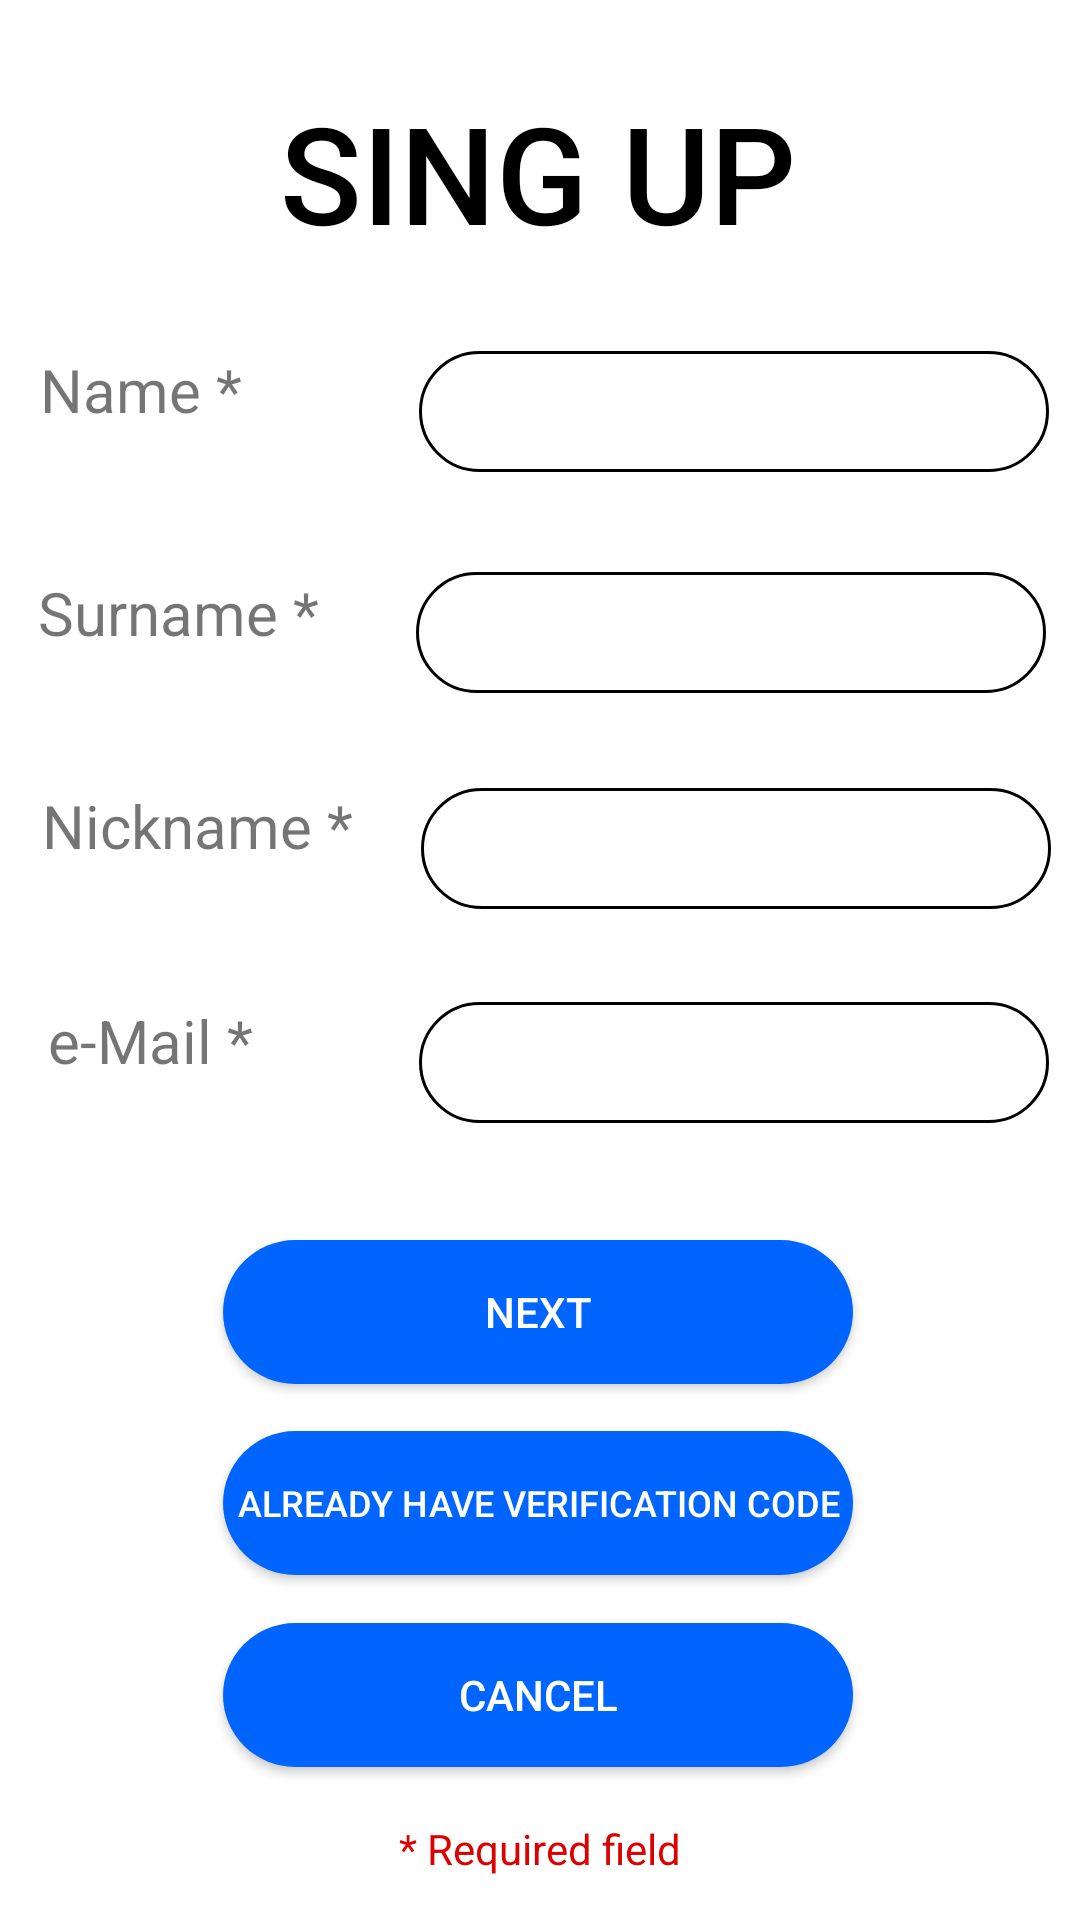

Write the Android layout XML for this screen, with the resource values it uses.
<!-- AndroidManifest.xml: application theme Theme.CineMates20_Mobile -->
<!-- res/layout/fragment_sing_up.xml -->
<?xml version="1.0" encoding="utf-8"?>
<androidx.coordinatorlayout.widget.CoordinatorLayout
    xmlns:android="http://schemas.android.com/apk/res/android"
    xmlns:app="http://schemas.android.com/apk/res-auto"
    xmlns:tools="http://schemas.android.com/tools"
    android:layout_width="match_parent"
    android:layout_height="match_parent"
    tools:context=".views.fragments.SingUpFragment"
    tools:layout_editor_absoluteX="1dp"
    tools:layout_editor_absoluteY="66dp"
    layout_width="match_parent"
    layout_height="match_parent">

    <androidx.constraintlayout.widget.ConstraintLayout
        xmlns:android="http://schemas.android.com/apk/res/android"
        xmlns:app="http://schemas.android.com/apk/res-auto"
        xmlns:tools="http://schemas.android.com/tools"
        android:layout_width="match_parent"
        android:layout_height="match_parent">

        <TextView
            android:id="@+id/singUpLabelTextView"
            android:layout_width="wrap_content"
            android:layout_height="wrap_content"
            android:fontFamily="sans-serif-medium"
            android:text="@string/singupLabel"
            android:textColor="@color/black"
            android:textSize="45sp"

            app:layout_constraintBottom_toBottomOf="parent"
            app:layout_constraintEnd_toEndOf="parent"
            app:layout_constraintHorizontal_bias="0.497"
            app:layout_constraintStart_toStartOf="parent"
            app:layout_constraintTop_toTopOf="parent"
            app:layout_constraintVertical_bias="0.047" />

        <EditText
            android:id="@+id/newNameEditText"
            android:layout_width="wrap_content"
            android:layout_height="wrap_content"
            android:background="@drawable/textfield_rounded_corner"
            android:ems="10"
            android:inputType="textPersonName"
            app:layout_constraintBottom_toBottomOf="parent"
            app:layout_constraintEnd_toEndOf="parent"
            app:layout_constraintHorizontal_bias="0.93"
            app:layout_constraintStart_toStartOf="parent"
            app:layout_constraintTop_toTopOf="parent"
            app:layout_constraintVertical_bias="0.195" />

        <TextView
            android:id="@+id/insertNameTextView"
            android:layout_width="wrap_content"
            android:layout_height="wrap_content"
            android:text="@string/insert_name"
            android:textSize="20sp"
            app:layout_constraintBottom_toBottomOf="parent"
            app:layout_constraintEnd_toEndOf="parent"
            app:layout_constraintHorizontal_bias="0.046"
            app:layout_constraintStart_toStartOf="parent"
            app:layout_constraintTop_toTopOf="parent"
            app:layout_constraintVertical_bias="0.19" />

        <EditText
            android:id="@+id/newSurnameEditText"
            android:layout_width="wrap_content"
            android:layout_height="wrap_content"
            android:background="@drawable/textfield_rounded_corner"
            android:ems="10"
            android:inputType="textPersonName"
            app:layout_constraintBottom_toBottomOf="parent"
            app:layout_constraintEnd_toEndOf="parent"
            app:layout_constraintHorizontal_bias="0.925"
            app:layout_constraintStart_toStartOf="parent"
            app:layout_constraintTop_toTopOf="parent"
            app:layout_constraintVertical_bias="0.318" />

        <TextView
            android:id="@+id/insertSuernameTextView"
            android:layout_width="wrap_content"
            android:layout_height="wrap_content"
            android:text="@string/insert_surname"
            android:textSize="20sp"
            app:layout_constraintBottom_toBottomOf="parent"
            app:layout_constraintEnd_toEndOf="parent"
            app:layout_constraintHorizontal_bias="0.048"
            app:layout_constraintStart_toStartOf="parent"
            app:layout_constraintTop_toTopOf="parent"
            app:layout_constraintVertical_bias="0.311" />

        <EditText
            android:id="@+id/newUsernameEditText"
            android:layout_width="wrap_content"
            android:layout_height="wrap_content"
            android:background="@drawable/textfield_rounded_corner"
            android:ems="10"
            android:inputType="textPersonName"
            app:layout_constraintBottom_toBottomOf="parent"
            app:layout_constraintEnd_toEndOf="parent"
            app:layout_constraintHorizontal_bias="0.935"
            app:layout_constraintStart_toStartOf="parent"
            app:layout_constraintTop_toTopOf="parent"
            app:layout_constraintVertical_bias="0.438" />

        <EditText
            android:id="@+id/newEmailEditText"
            android:layout_width="wrap_content"
            android:layout_height="wrap_content"
            android:background="@drawable/textfield_rounded_corner"
            android:ems="10"
            android:inputType="textEmailAddress"
            app:layout_constraintBottom_toBottomOf="parent"
            app:layout_constraintEnd_toEndOf="parent"
            app:layout_constraintHorizontal_bias="0.93"
            app:layout_constraintStart_toStartOf="parent"
            app:layout_constraintTop_toTopOf="parent"
            app:layout_constraintVertical_bias="0.557" />

        <TextView
            android:id="@+id/insertEmailTextView"
            android:layout_width="wrap_content"
            android:layout_height="wrap_content"
            android:text="@string/insert_email"
            android:textSize="20sp"

            app:layout_constraintBottom_toBottomOf="parent"
            app:layout_constraintEnd_toEndOf="parent"
            app:layout_constraintHorizontal_bias="0.055"
            app:layout_constraintStart_toStartOf="parent"
            app:layout_constraintTop_toTopOf="parent"
            app:layout_constraintVertical_bias="0.544" />


        <android.widget.Button
            android:id="@+id/nextButton"
            android:layout_width="210sp"
            android:layout_height="wrap_content"
            android:background="@drawable/button_background"
            android:text="@string/next"
            android:textColor="@color/white"
            app:layout_constraintBottom_toBottomOf="parent"
            app:layout_constraintEnd_toEndOf="parent"
            app:layout_constraintHorizontal_bias="0.496"
            app:layout_constraintStart_toStartOf="parent"
            app:layout_constraintTop_toTopOf="parent"
            app:layout_constraintVertical_bias="0.698"
            tools:ignore="TouchTargetSizeCheck,SpeakableTextPresentCheck,SpeakableTextPresentCheck" />

        <android.widget.Button
            android:id="@+id/alreadyCodeButton"
            android:layout_width="210sp"
            android:layout_height="wrap_content"
            android:background="@drawable/button_background"
            android:text="@string/already_have_code"
            android:textColor="@color/white"
            android:textSize="12dp"
            app:layout_constraintBottom_toBottomOf="parent"
            app:layout_constraintEnd_toEndOf="parent"
            app:layout_constraintHorizontal_bias="0.496"
            app:layout_constraintStart_toStartOf="parent"
            app:layout_constraintTop_toTopOf="parent"
            app:layout_constraintVertical_bias="0.806"
            tools:ignore="TouchTargetSizeCheck,SpeakableTextPresentCheck,SpeakableTextPresentCheck" />

        <android.widget.Button
            android:id="@+id/cancelSingUpButton"
            android:layout_width="210sp"
            android:layout_height="wrap_content"
            android:background="@drawable/button_background"
            android:text="@string/cancel"
            android:textColor="@color/white"
            app:layout_constraintBottom_toBottomOf="parent"
            app:layout_constraintEnd_toEndOf="parent"
            app:layout_constraintHorizontal_bias="0.496"
            app:layout_constraintStart_toStartOf="parent"
            app:layout_constraintTop_toTopOf="parent"
            app:layout_constraintVertical_bias="0.914" />

        <TextView
            android:id="@+id/requiredFieldstextView"
            android:layout_width="wrap_content"
            android:layout_height="wrap_content"
            android:text="@string/requiredField"
            android:textColor="@color/red"
            android:textSize="14sp"
            app:layout_constraintBottom_toBottomOf="parent"
            app:layout_constraintEnd_toEndOf="parent"
            app:layout_constraintStart_toStartOf="parent"
            app:layout_constraintTop_toTopOf="parent"
            app:layout_constraintVertical_bias="0.977" />

        <TextView
            android:id="@+id/insertUsernameTextView"
            android:layout_width="wrap_content"
            android:layout_height="wrap_content"
            android:text="@string/insert_username"
            android:textSize="20sp"
            app:layout_constraintBottom_toBottomOf="parent"
            app:layout_constraintEnd_toEndOf="parent"
            app:layout_constraintHorizontal_bias="0.055"
            app:layout_constraintStart_toStartOf="parent"
            app:layout_constraintTop_toTopOf="parent"
            app:layout_constraintVertical_bias="0.427" />

    </androidx.constraintlayout.widget.ConstraintLayout>

</androidx.coordinatorlayout.widget.CoordinatorLayout>
<!-- resources referenced by this layout -->
<resources>
  <color name="black">#FF000000</color>
  <color name="red">#dd0000</color>
  <color name="white">#FFFFFFFF</color>
  <!-- drawable button_background (drawable) -->
  <?xml version="1.0" encoding="utf-8"?>
  <selector xmlns:android="http://schemas.android.com/apk/res/android">
  
      
      <item android:state_pressed="true" android:drawable="@drawable/button_shape_pressed">
      </item>
  
      
      <item android:state_focused="true" android:drawable="@drawable/button_shape_focused">
      </item>
  
      
      <item android:drawable="@drawable/button_shape">
      </item>
  
  
  </selector>
  <!-- drawable textfield_rounded_corner (drawable) -->
  <?xml version="1.0" encoding="utf-8"?>
  <shape xmlns:android="http://schemas.android.com/apk/res/android">
      <stroke
          android:width="1dp"
          android:color="@color/black" />
  
      <solid android:color="@color/white" />
  
      <padding
          android:left="15dp"
          android:right="15dp"
          android:bottom="8dp"
          android:top="8dp" />
  
      <corners android:radius="50dp" />
  </shape>
  <string name="already_have_code">Already have verification code</string>
  <string name="cancel">Cancel</string>
  <string name="insert_email">e-Mail *</string>
  <string name="insert_name">Name *</string>
  <string name="insert_surname">Surname *</string>
  <string name="insert_username">Nickname *</string>
  <string name="next">Next</string>
  <string name="requiredField">* Required field</string>
  <string name="singupLabel">SING UP</string>
  <style name="Theme.CineMates20_Mobile" parent="Theme.MaterialComponents.DayNight.NoActionBar">
          
          <item name="colorPrimary">@color/Cinemate_yellow_clear</item>
          <item name="colorPrimaryVariant">@color/Cinemate_yellow_dark</item>
          <item name="colorOnPrimary">@color/white</item>
  
          
          <item name="colorSecondary">@color/Cinemates_blue_clear</item>
          <item name="colorSecondaryVariant">@color/Cinemates_blue_dark</item>
          <item name="colorOnSecondary">@color/black</item>
  
          
          <item name="android:statusBarColor" tools:targetApi="l">?attr/colorPrimary</item>
      </style>
  <!-- drawable button_shape_pressed (drawable) -->
  <?xml version="1.0" encoding="utf-8"?>
  <shape xmlns:android="http://schemas.android.com/apk/res/android"
      android:shape="rectangle">
  
      <corners android:radius="50dp" />
  
      <solid android:color="@color/Cinemates_blue_dark"/>
  
      <stroke android:width="0dp" android:color="@color/black" />
  
  </shape>
  <!-- drawable button_shape_focused (drawable) -->
  <?xml version="1.0" encoding="utf-8"?>
  <shape xmlns:android="http://schemas.android.com/apk/res/android"
      android:shape="rectangle">
  
      <corners android:radius="50dp" />
  
      <solid android:color="@color/Cinemate_yellow_dark"/>
  
      <stroke android:width="0dp" android:color="@color/black" />
  
  </shape>
  <!-- drawable button_shape (drawable) -->
  <?xml version="1.0" encoding="utf-8"?>
  <shape xmlns:android="http://schemas.android.com/apk/res/android"
      android:shape="rectangle">
  
      <corners android:radius="50dp" />
  
      <solid android:color="@color/Cinemates_blue_clear"/>
  
      <stroke android:width="0dp" android:color="@color/black" />
  
  </shape>
  <color name="Cinemate_yellow_clear">#A88D09</color>
  <color name="Cinemate_yellow_dark">#715F05</color>
  <color name="Cinemates_blue_clear">#0065ff</color>
  <color name="Cinemates_blue_dark">#00378a</color>
</resources>
